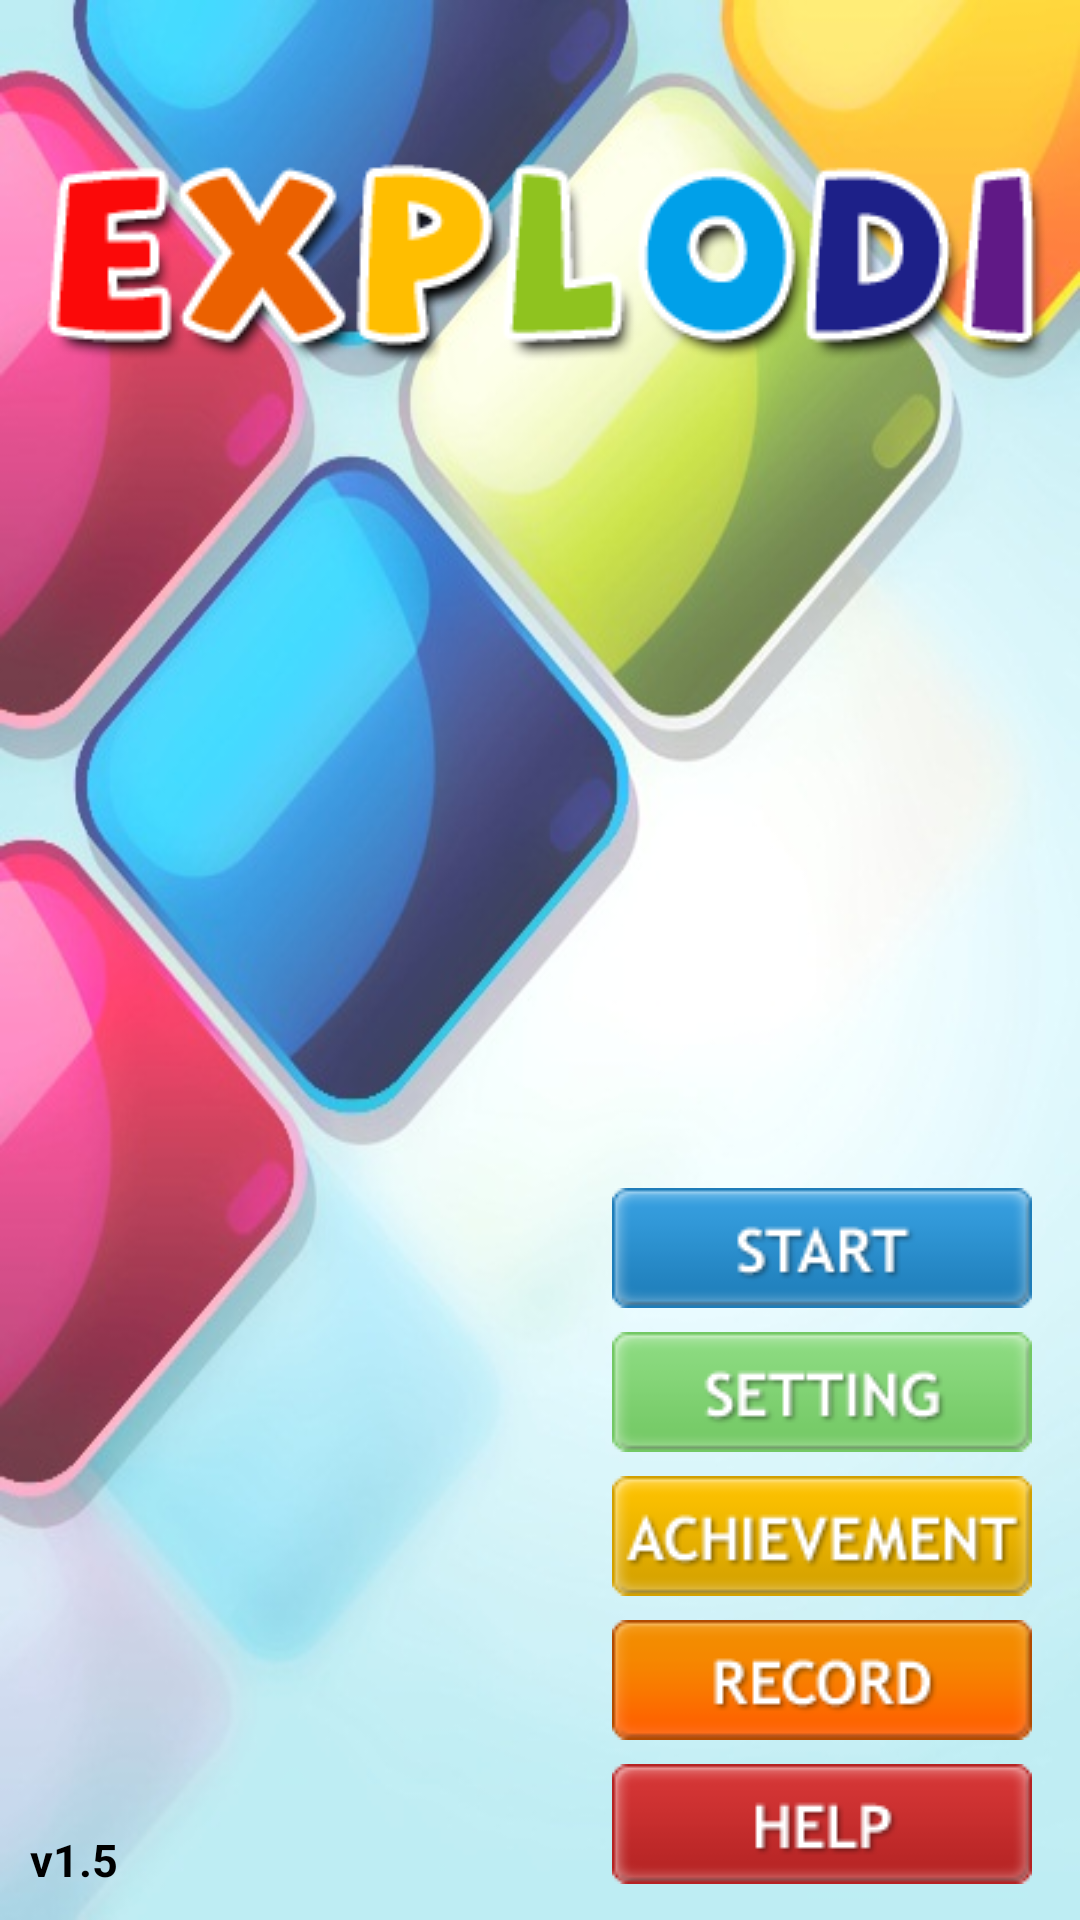

Layout XML and referenced resources for this Android screen:
<!-- AndroidManifest.xml: application theme android:Theme.NoTitleBar -->
<!-- res/layout/main.xml -->
<?xml version="1.0" encoding="utf-8"?>
<LinearLayout xmlns:android="http://schemas.android.com/apk/res/android"
    android:layout_width="match_parent"
    android:layout_height="match_parent"
    android:background="@drawable/main_background"
    android:gravity="center"
    android:orientation="vertical" >

    <ImageView
        android:id="@+id/explodi_title"
        android:layout_width="wrap_content"
        android:layout_height="wrap_content"
        android:layout_gravity="top|center_horizontal"
        android:layout_marginTop="40dip"
        android:padding="10dip"
        android:src="@drawable/title" >
    </ImageView>

    <LinearLayout
        android:layout_width="match_parent"
        android:layout_height="match_parent"
        android:layout_gravity="bottom|center_horizontal"
        android:orientation="horizontal"
        android:padding="10dip" >

        <TextView
            android:layout_width="wrap_content"
            android:layout_height="wrap_content"
            android:layout_gravity="bottom|left"
            android:gravity="bottom|center_horizontal"
            android:text="@string/app_version"
            android:textColor="@color/black"
            android:textSize="15sp"
            android:textStyle="bold" >
        </TextView>

        <LinearLayout
            android:layout_width="match_parent"
            android:layout_height="wrap_content"
            android:layout_gravity="bottom|right"
            android:layout_margin="2dip"
            android:gravity="right"
            android:orientation="vertical" >

            <ImageButton
                android:id="@+id/button_start"
                android:layout_width="140dip"
                android:layout_height="40dip"
                android:layout_margin="4dip"
                android:adjustViewBounds="true"
                android:background="#00000000"
                android:onClick="onClick"
                android:scaleType="fitXY"
                android:src="@drawable/button_start" >
            </ImageButton>

            <ImageButton
                android:id="@+id/button_setting"
                android:layout_width="140dip"
                android:layout_height="40dip"
                android:layout_margin="4dip"
                android:adjustViewBounds="true"
                android:background="#00000000"
                android:onClick="onClick"
                android:scaleType="fitXY"
                android:src="@drawable/button_setting" >
            </ImageButton>

            <ImageButton
                android:id="@+id/button_achievement"
                android:layout_width="140dip"
                android:layout_height="40dip"
                android:layout_margin="4dip"
                android:adjustViewBounds="true"
                android:background="#00000000"
                android:onClick="onClick"
                android:scaleType="fitXY"
                android:src="@drawable/button_achievement" >
            </ImageButton>

            <ImageButton
                android:id="@+id/button_record"
                android:layout_width="140dip"
                android:layout_height="40dip"
                android:layout_margin="4dip"
                android:adjustViewBounds="true"
                android:background="#00000000"
                android:onClick="onClick"
                android:scaleType="fitXY"
                android:src="@drawable/button_record" >
            </ImageButton>

            <ImageButton
                android:id="@+id/button_help"
                android:layout_width="140dip"
                android:layout_height="40dip"
                android:layout_marginLeft="4dip"
                android:layout_marginRight="4dip"
                android:layout_marginTop="4dip"
                android:adjustViewBounds="true"
                android:background="#00000000"
                android:onClick="onClick"
                android:scaleType="fitXY"
                android:src="@drawable/button_help" >
            </ImageButton>
        </LinearLayout>
    </LinearLayout>

</LinearLayout>
<!-- resources referenced by this layout -->
<resources>
  <color name="black">#ff000000</color>
  <!-- drawable button_achievement (drawable-mdpi) -->
  <?xml version="1.0" encoding="UTF-8"?>
      
  <selector xmlns:android="http://schemas.android.com/apk/res/android">    
      <item	android:state_pressed="false"  android:drawable="@drawable/achievement" />    
      <item	android:state_pressed="true"   android:drawable="@drawable/achievement_pressed" />    
      <item	android:state_focused="true"    android:drawable="@drawable/achievement_pressed" />    
  	<item	android:drawable="@drawable/achievement" />    
  </selector>
  <!-- drawable button_help (drawable-mdpi) -->
  <?xml version="1.0" encoding="UTF-8"?>
      
  <selector xmlns:android="http://schemas.android.com/apk/res/android">    
      <item	android:state_pressed="false"  android:drawable="@drawable/help" />    
      <item	android:state_pressed="true"   android:drawable="@drawable/help_pressed" />    
      <item	android:state_focused="true"    android:drawable="@drawable/help_pressed" />    
  	<item	android:drawable="@drawable/help" />    
  </selector>
  <!-- drawable button_record (drawable-mdpi) -->
  <?xml version="1.0" encoding="UTF-8"?>
      
  <selector xmlns:android="http://schemas.android.com/apk/res/android">    
      <item	android:state_pressed="false"  android:drawable="@drawable/record" />    
      <item	android:state_pressed="true"   android:drawable="@drawable/record_pressed" />    
      <item	android:state_focused="true"    android:drawable="@drawable/record_pressed" />    
  	<item	android:drawable="@drawable/record" />    
  </selector>
  <!-- drawable button_setting (drawable-mdpi) -->
  <?xml version="1.0" encoding="UTF-8"?>
      
  <selector xmlns:android="http://schemas.android.com/apk/res/android">    
      <item	android:state_pressed="false"  android:drawable="@drawable/setting" />    
      <item	android:state_pressed="true"   android:drawable="@drawable/setting_pressed" />    
      <item	android:state_focused="true"    android:drawable="@drawable/setting_pressed" />    
  	<item	android:drawable="@drawable/setting" />    
  </selector>
  <!-- drawable button_start (drawable-mdpi) -->
  <?xml version="1.0" encoding="UTF-8"?>
      
  <selector xmlns:android="http://schemas.android.com/apk/res/android">    
      <item	android:state_pressed="false"  android:drawable="@drawable/start" />    
      <item	android:state_pressed="true"   android:drawable="@drawable/start_pressed" />    
      <item	android:state_focused="true"    android:drawable="@drawable/start_pressed" />    
  	<item	android:drawable="@drawable/start" />    
  </selector>
  <!-- drawable main_background: jpg bitmap (drawable-mdpi, 57198 bytes) -->
  <!-- drawable title: png bitmap (drawable-mdpi, 17926 bytes) -->
  <string name="app_version">v1.5</string>
  <!-- drawable achievement: png bitmap (drawable-mdpi, 4710 bytes) -->
  <!-- drawable achievement_pressed: png bitmap (drawable-mdpi, 4748 bytes) -->
  <!-- drawable help: png bitmap (drawable-mdpi, 2781 bytes) -->
  <!-- drawable help_pressed: png bitmap (drawable-mdpi, 2868 bytes) -->
  <!-- drawable record: png bitmap (drawable-mdpi, 3901 bytes) -->
  <!-- drawable record_pressed: png bitmap (drawable-mdpi, 3896 bytes) -->
  <!-- drawable setting: png bitmap (drawable-mdpi, 4013 bytes) -->
  <!-- drawable setting_pressed: png bitmap (drawable-mdpi, 4089 bytes) -->
  <!-- drawable start: png bitmap (drawable-mdpi, 3615 bytes) -->
  <!-- drawable start_pressed: png bitmap (drawable-mdpi, 3666 bytes) -->
</resources>
